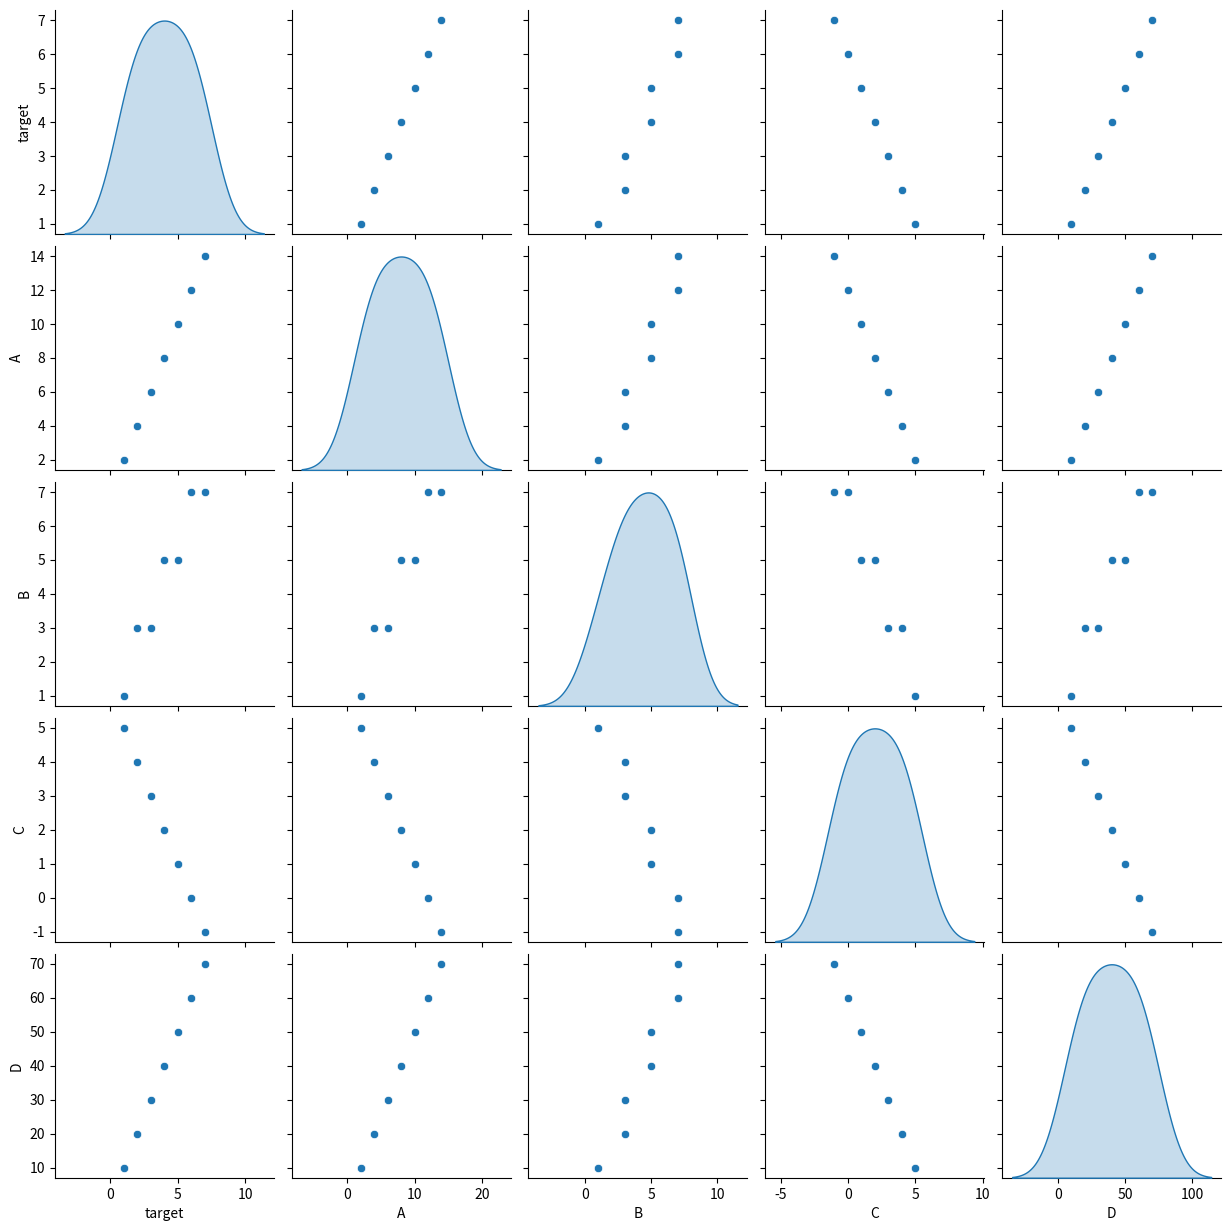

Source code (Python):
import pandas as pd
import seaborn as sns
import matplotlib.pyplot as plt
import numpy as np
from scipy.stats import pearsonr

def plot_features_num_regression(df, target_col="", columns=[], umbral_corr=0, pvalue=None):
    """
    Genera pairplots con variables numéricas del dataframe que cumplan ciertas condiciones de correlación con target_col.

    Parámetros:
    - df (DataFrame): DataFrame de entrada.
    - target_col (str): Columna objetivo para el análisis de correlación.
    - columns (list): Lista de columnas a considerar; si está vacía, se tomarán todas las numéricas del dataframe.
    - umbral_corr (float): Umbral mínimo absoluto de correlación para incluir variables.
    - pvalue (float or None): Nivel de significación estadística para el test de correlación. Si es None, no se aplica.

    Retorna:
    - Lista de columnas seleccionadas según las condiciones.
    """

    # Validación de target_col (debe existir enel dataframe)
    if target_col not in df.columns:
        raise ValueError(f"La columna target_col '{target_col}' no existe en el dataframe.")

    # Si columns está vacío, tomamos todas las variables numéricas excepto target_col
    if not columns:
        columns = df.select_dtypes(include=np.number).columns.tolist() #añado todas las columnas numéricas a la lista de columnas vacía
        columns.remove(target_col) #le quito el target
    #si hay columnas en parámetros tomará esas

    # Filtrar columnas por correlación
    selected_columns = [] #creo una lista vacía de columnas seleccionadas que iré rellenando
    for col in columns: #recorro las columnas de columns
        if col == target_col: #si la col es el target me la salto
            continue
        corr = df[[target_col, col]].dropna().corr().iloc[0, 1]  # tomo las columnas target_col y col del dataframe, elimina los NaN y calcula la matriz de correlación y extrae el valor con el iloc
        
        if abs(corr) > umbral_corr: #si la correlación en valor absoluto es mayor del umbral
            # Si se especifica pvalue, verificar significación estadística
            if pvalue is not None: #si el pvalue no es None
                _, pval = pearsonr(df[target_col].dropna(), df[col].dropna()) #calculo la correlación entre target_col y col y devuelve el vp_val porque el corr_coef no me hace falta
                if pval < 1 - pvalue: #si la probabilidad pval de que la correlación ocurra al azar es menor de 1-pvalue
                    selected_columns.append(col) #es estadísticamente signifcativa y lo meto en la lista
            else:
                selected_columns.append(col) # si no hay pvalue agrega la columna a la lista para verificarla

    # Graficar en grupos de máximo 5 columnas por gráfico
    if selected_columns: #si selected_columns no está vacía
        for i in range(0, len(selected_columns), 4):  # Genero números e 0 a la longitud de selected_columns de 4 en 4. Máximo 5 con target_col, proceso 4 columnas de cada iteración
            subset = [target_col] + selected_columns[i:i+4] #creo este subset que tiene el target y las 4 columnas
            sns.pairplot(df[subset].dropna(), diag_kind='kde') #hago el pairplot habiendo eliminado las filas con Nan con el dropna
            plt.show() #lo muestro

    return selected_columns #devuelvo las columnas que superaron el filtro de correlación y significancia

# Ejemplo de uso:
data = {
    'target': [1, 2, 3, 4, 5, 6, 7],
    'A': [2, 4, 6, 8, 10, 12, 14],
    'B': [1, 3, 3, 5, 5, 7, 7],
    'C': [5, 4, 3, 2, 1, 0, -1],
    'D': [10, 20, 30, 40, 50, 60, 70]
}
df = pd.DataFrame(data)

result = plot_features_num_regression(df, target_col="target", umbral_corr=0.5, pvalue=0.05)
print("Columnas seleccionadas:", result)

